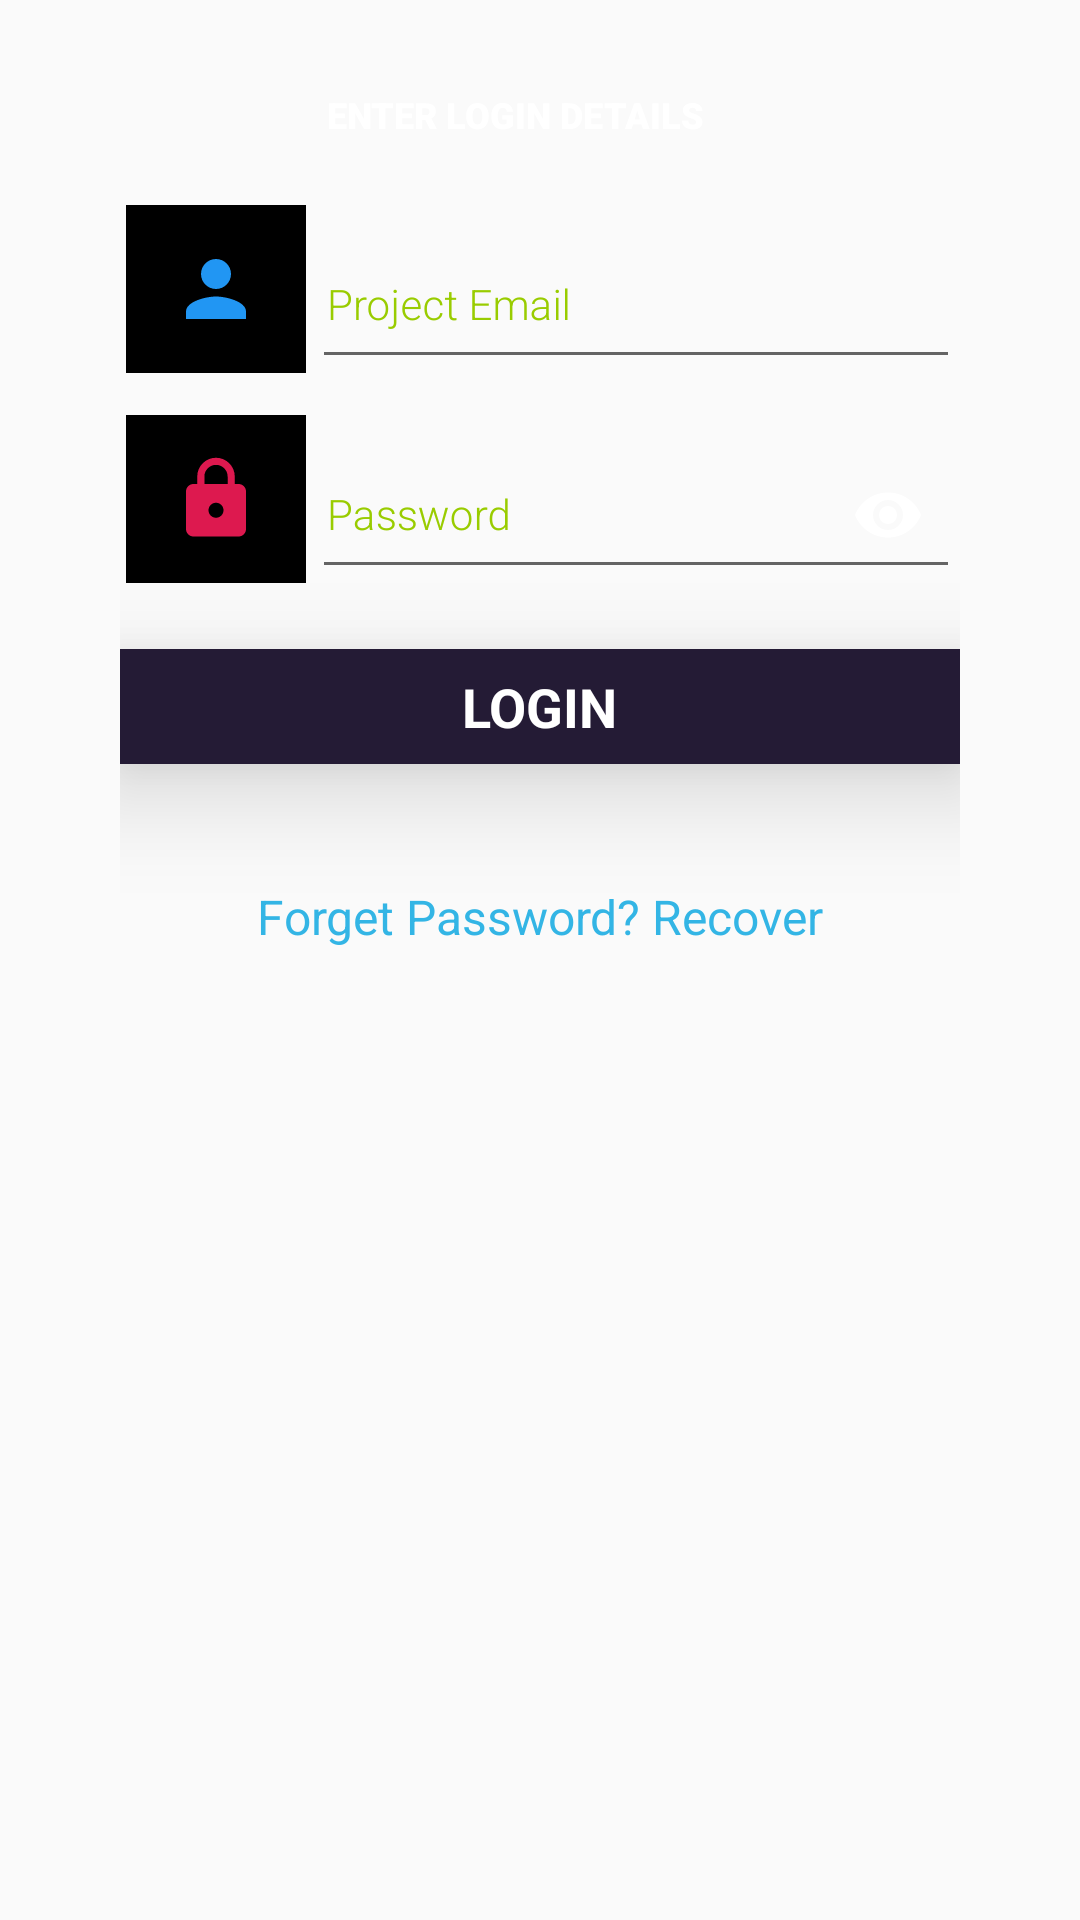

Android layout source for this screen:
<!-- AndroidManifest.xml: application theme AppTheme -->
<!-- res/layout/login.xml -->
<?xml version="1.0" encoding="utf-8"?>
<androidx.core.widget.NestedScrollView xmlns:android="http://schemas.android.com/apk/res/android"
    xmlns:app="http://schemas.android.com/apk/res-auto"
    xmlns:tools="http://schemas.android.com/tools"
    android:layout_width="match_parent"
    android:layout_height="match_parent">

    <RelativeLayout
        android:layout_width="match_parent"
        android:layout_height="match_parent">

        <LinearLayout
            android:id="@+id/linear"
            android:layout_width="match_parent"
            android:layout_height="wrap_content"
            android:layout_centerHorizontal="true"
            android:layout_marginStart="80dp"
            android:orientation="vertical">

            <TextView
                android:layout_width="wrap_content"
                android:layout_height="wrap_content"
                android:textSize="12sp"
                android:text="ENTER LOGIN DETAILS"
                android:layout_marginTop="30dp"
                android:layout_marginBottom="20dp"
                android:layout_gravity="center_horizontal"
                android:fontFamily="sans-serif-black"
                android:textStyle="bold"
                android:textColor="@color/white"
                style="@style/MaterialAlertDialog.MaterialComponents.Title.Icon"/>

            <RelativeLayout
                android:layout_width="match_parent"
                android:layout_height="60dp"
                android:background="@drawable/boarders_02">


                <ImageButton
                    android:id="@+id/displayIv"
                    android:layout_width="60dp"
                    android:layout_height="60dp"
                    android:layout_margin="2dp"
                    android:background="@color/black"
                    android:layout_centerVertical="true"
                    android:src="@drawable/ic_person" />

                <com.google.android.material.textfield.TextInputLayout
                    android:id="@+id/textL"
                    android:layout_width="match_parent"
                    android:layout_height="match_parent"
                    android:layout_toEndOf="@id/displayIv"
                    app:boxCornerRadiusBottomEnd="100dp"
                    android:textColorHint="@android:color/holo_green_light">

                    <EditText
                        android:id="@+id/emailEt"
                        android:layout_width="match_parent"
                        android:layout_height="match_parent"
                        android:padding="5dp"
                        android:layout_gravity="center_horizontal"
                        android:fontFamily="sans-serif-light"
                        android:hint="Project Email"
                        android:inputType="textEmailAddress"
                        android:textColor="@color/white"
                        android:textColorHint="@color/white"
                        android:textSize="14sp" />
                </com.google.android.material.textfield.TextInputLayout>
            </RelativeLayout>


            <RelativeLayout
                android:layout_width="match_parent"
                android:layout_height="60dp"
                android:layout_marginTop="10dp"
                android:background="@drawable/boarders_02">


                <ImageButton
                    android:id="@+id/displayIv2"
                    android:layout_width="60dp"
                    android:layout_height="60dp"
                    android:layout_centerVertical="true"
                    android:layout_marginStart="2dp"
                    android:layout_marginTop="2dp"
                    android:layout_marginEnd="2dp"
                    android:layout_marginBottom="2dp"
                    android:background="@color/black"
                    android:src="@drawable/ic_lock" />

                <com.google.android.material.textfield.TextInputLayout
                    android:id="@+id/textL2"
                    android:layout_width="match_parent"
                    android:layout_height="match_parent"
                    android:layout_toEndOf="@id/displayIv2"
                    app:passwordToggleEnabled="true"
                    app:passwordToggleTint="@color/white"
                    android:textColorHint="@android:color/holo_green_light">

                    <EditText
                        android:id="@+id/pwdEt"
                        android:layout_width="match_parent"
                        android:layout_height="match_parent"
                        android:padding="5dp"
                        android:layout_gravity="center_horizontal"
                        android:fontFamily="sans-serif-light"
                        android:hint="Password"
                        android:inputType="textPassword"
                        android:textColor="@color/white"
                        android:textColorHint="@color/white"
                        android:textSize="14sp" />
                </com.google.android.material.textfield.TextInputLayout>
            </RelativeLayout>

            <RelativeLayout
                android:id="@+id/parentRelative"
                android:layout_width="match_parent"
                android:layout_height="match_parent"
                android:layout_marginTop="20dp"
                android:background="@color/col1"
                android:elevation="20dp"
                android:padding="2dp">


                <TextView
                    android:id="@+id/loginBtn"
                    android:layout_width="wrap_content"
                    android:layout_height="wrap_content"
                    android:layout_centerInParent="true"
                    android:padding="5dp"
                    android:text="LOGIN"
                    android:textColor="@color/white"
                    android:textSize="18sp"
                    android:textStyle="bold" />
            </RelativeLayout>

            <TextView
                android:id="@+id/forgetpwdTv"
                android:layout_width="wrap_content"
                android:layout_height="wrap_content"
                android:layout_gravity="center_horizontal"
                android:layout_marginTop="40dp"
                android:elevation="30dp"
                android:text="Forget Password? Recover"
                android:textColor="@android:color/holo_blue_light"
                android:textSize="16sp" />


        </LinearLayout>

    </RelativeLayout>



</androidx.core.widget.NestedScrollView>
<!-- resources referenced by this layout -->
<resources>
  <color name="black">#FF000000</color>
  <color name="col1">#241B35</color>
  <color name="white">#FFFFFFFF</color>
  <!-- drawable ic_lock (drawable) -->
  <vector xmlns:android="http://schemas.android.com/apk/res/android"
      android:width="30dp"
      android:height="30dp"
      android:tint="#DD194F"
      android:viewportWidth="24"
      android:viewportHeight="24">
      <path
          android:fillColor="@color/design_default_color_error"
          android:pathData="M18,8h-1L17,6c0,-2.76 -2.24,-5 -5,-5S7,3.24 7,6v2L6,8c-1.1,0 -2,0.9 -2,2v10c0,1.1 0.9,2 2,2h12c1.1,0 2,-0.9 2,-2L20,10c0,-1.1 -0.9,-2 -2,-2zM12,17c-1.1,0 -2,-0.9 -2,-2s0.9,-2 2,-2 2,0.9 2,2 -0.9,2 -2,2zM15.1,8L8.9,8L8.9,6c0,-1.71 1.39,-3.1 3.1,-3.1 1.71,0 3.1,1.39 3.1,3.1v2z" />
  </vector>
  <!-- drawable ic_person (drawable) -->
  <vector xmlns:android="http://schemas.android.com/apk/res/android"
      android:width="30dp"
      android:height="30dp"
      android:tint="#2196F3"
      android:viewportWidth="24"
      android:viewportHeight="24">
      <path
          android:fillColor="@color/purple_500"
          android:pathData="M12,12c2.21,0 4,-1.79 4,-4s-1.79,-4 -4,-4 -4,1.79 -4,4 1.79,4 4,4zM12,14c-2.67,0 -8,1.34 -8,4v2h16v-2c0,-2.66 -5.33,-4 -8,-4z" />
  </vector>
  <style name="AppTheme" parent="Theme.AppCompat.Light.NoActionBar">
          
          <item name="colorPrimary">@color/color_primary</item>
          <item name="colorPrimaryVariant">@color/purple_700</item>
          <item name="colorOnPrimary">@color/white</item>
          
          <item name="colorSecondary">@color/teal_200</item>
  
          <item name="colorOnSecondary">@color/black</item>
          
          <item name="android:statusBarColor" tools:targetApi="l">@color/color_primary</item>
          
      </style>
  <color name="purple_500">#FF6200EE</color>
  <color name="color_primary">#F0212642</color>
  <color name="purple_700">#FF3700B3</color>
  <color name="teal_200">#FF03DAC5</color>
</resources>
